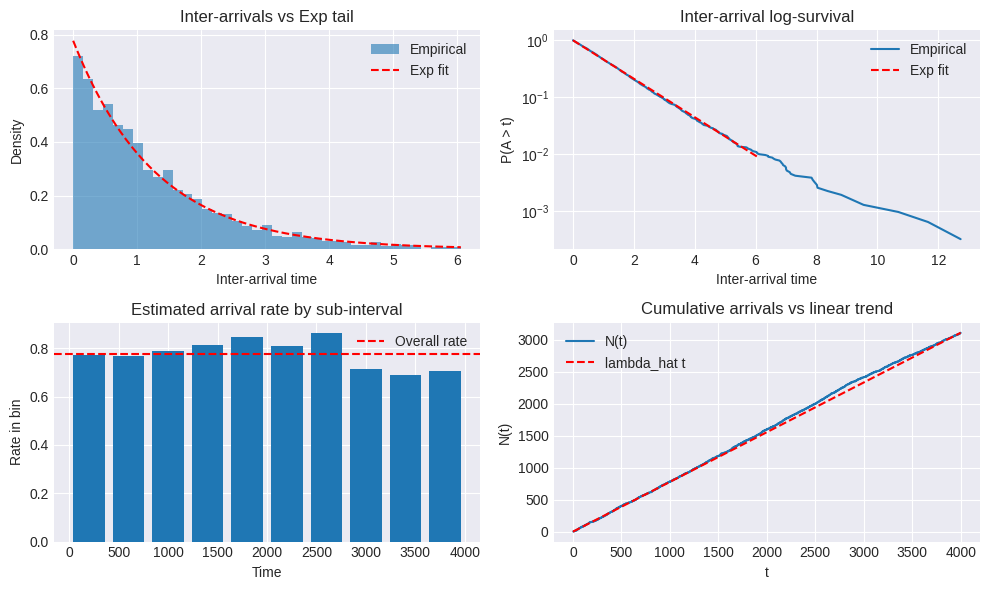
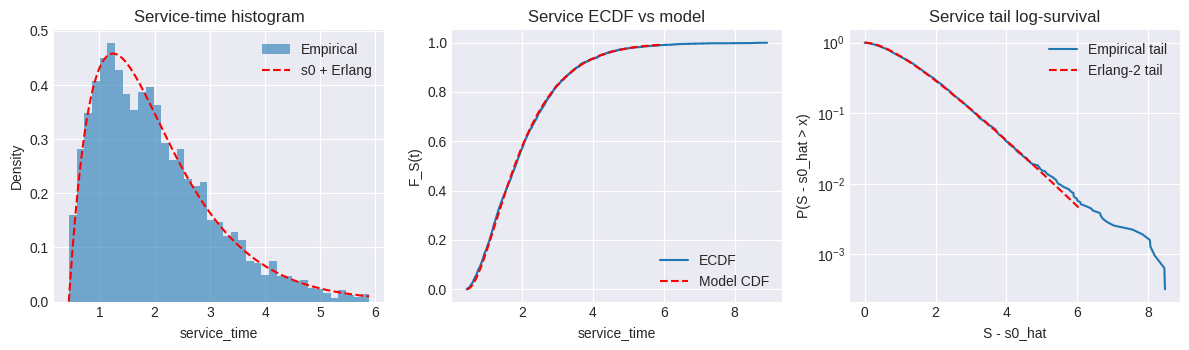
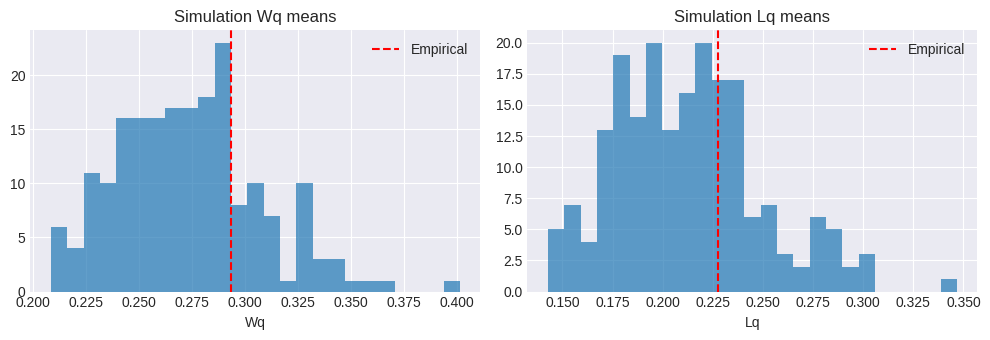

The script that saved these images, in order:
import math
import os
from typing import Dict, List

import numpy as np
import pandas as pd


def generate_mg3_erlang_dataset(T: float,
                                lam: float,
                                s0: float,
                                mu: float,
                                seed: int = 123,
                                max_servers: int = 3,
                                erlang_shape: int = 2) -> pd.DataFrame:
    '''Generate per-job dataset for an M/G/3 queue with Erlang-two service.'''
    rng = np.random.default_rng(seed)
    t = 0.0
    next_arrival = t + rng.exponential(1.0 / lam)

    servers: List[Dict[str, float]] = []
    queue: List[Dict[str, float]] = []
    rows: List[Dict[str, float]] = []

    def start_service(now: float, job: Dict[str, float]) -> None:
        service_tail = rng.gamma(erlang_shape, 1.0 / mu)
        s = s0 + service_tail
        job['service_time'] = float(s)
        job['start_service_time'] = float(now)
        job['completion_time'] = float(now + s)
        servers.append(job)

    while True:
        next_completion = min((job['completion_time'] for job in servers), default=math.inf)
        t_next = min(next_arrival, next_completion)
        if t_next == math.inf:
            break
        t = t_next

        if next_arrival <= next_completion:
            if t <= T:
                q_len = len(queue) + len(servers)
                job = {
                    'arrival_time': float(t),
                    'queue_len_at_arrival': int(q_len),
                }
                if len(servers) < max_servers:
                    start_service(t, job)
                else:
                    queue.append(job)
            next_arrival = t + rng.exponential(1.0 / lam)
        else:
            idx = min(range(len(servers)), key=lambda i: servers[i]['completion_time'])
            job = servers.pop(idx)
            if job['arrival_time'] <= T:
                completion_time = job['completion_time']
                rows.append({
                    'arrival_time': job['arrival_time'],
                    'queue_len_at_arrival': job['queue_len_at_arrival'],
                    'service_time': job['service_time'],
                    'start_service_time': job['start_service_time'],
                    'completion_time': completion_time,
                    'wait_time': max(0.0, job['start_service_time'] - job['arrival_time']),
                    'system_time': completion_time - job['arrival_time'],
                })
            if queue:
                next_job = queue.pop(0)
                start_service(t, next_job)

        if next_arrival > T and not servers and not queue and t >= T:
            break

    return pd.DataFrame(
        rows,
        columns=[
            'arrival_time',
            'queue_len_at_arrival',
            'service_time',
            'start_service_time',
            'completion_time',
            'wait_time',
            'system_time',
        ],
    )


LAMBDA_TRUE = 0.78
S0_TRUE = 0.4
MU_TRUE = 1.2
ERLANG_SHAPE = 2
T = 4000.0

DATA_PATHS = [
    'data/lecture5_mg3_case_study.csv',
    'notebooks/data/lecture5_mg3_case_study.csv',
]

os.makedirs('data', exist_ok=True)
os.makedirs('notebooks/data', exist_ok=True)

df = generate_mg3_erlang_dataset(
    T=T,
    lam=LAMBDA_TRUE,
    s0=S0_TRUE,
    mu=MU_TRUE,
    seed=2025,
    max_servers=3,
    erlang_shape=ERLANG_SHAPE,
)
for data_path in DATA_PATHS:
    df.to_csv(data_path, index=False)
    print(f"Generated dataset: {data_path} with {len(df)} rows.")

T_obs = float(df['arrival_time'].max())
lam_hat = len(df) / T_obs
mean_service = float(df['service_time'].mean())
servers = 3
rho_hat = lam_hat * mean_service / servers
print(f"Rough check: lambda_hat={lam_hat:.4f}, m1_hat={mean_service:.4f}, rho_hat={rho_hat:.4f}")

import math
from typing import Dict, List

import numpy as np
import matplotlib.pyplot as plt

plt.style.use("seaborn-v0_8-darkgrid")

Z_95 = 1.959963984540054

# 1. Arrival process diagnostics
T_obs = float(df['arrival_time'].max())
n_jobs = len(df)
lambda_hat = n_jobs / T_obs
se_lambda = math.sqrt(max(lambda_hat, 1e-12) / T_obs)
lam_lo = lambda_hat - Z_95 * se_lambda
lam_hi = lambda_hat + Z_95 * se_lambda
print(f"Arrival rate: lambda_hat={lambda_hat:.4f} (95% CI [{lam_lo:.4f}, {lam_hi:.4f}])")

arrival_times = np.sort(df['arrival_time'].to_numpy())
inter_arrivals = np.diff(arrival_times)
mean_ia = inter_arrivals.mean()
rate_from_ia = 1.0 / max(mean_ia, 1e-12)

fig, axes = plt.subplots(2, 2, figsize=(10, 6))

ax = axes[0, 0]
bins = np.linspace(0, np.quantile(inter_arrivals, 0.99), 40)
ax.hist(inter_arrivals, bins=bins, density=True, alpha=0.6, label='Empirical')
grid = np.linspace(0, bins[-1], 200)
ax.plot(grid, rate_from_ia * np.exp(-rate_from_ia * grid), 'r--', label='Exp fit')
ax.set_title('Inter-arrivals vs Exp tail')
ax.set_xlabel('Inter-arrival time')
ax.set_ylabel('Density')
ax.legend()

ax = axes[0, 1]
sorted_ia = np.sort(inter_arrivals)
surv = 1.0 - np.arange(1, len(sorted_ia) + 1) / (len(sorted_ia) + 1)
ax.plot(sorted_ia, surv, label='Empirical')
ax.plot(grid, np.exp(-rate_from_ia * grid), 'r--', label='Exp fit')
ax.set_yscale('log')
ax.set_title('Inter-arrival log-survival')
ax.set_xlabel('Inter-arrival time')
ax.set_ylabel('P(A > t)')
ax.legend()

ax = axes[1, 0]
K = 10
edges = np.linspace(0.0, T_obs, K + 1)
counts, _ = np.histogram(arrival_times, bins=edges)
centres = 0.5 * (edges[:-1] + edges[1:])
ax.bar(centres, counts / (T_obs / K), width=T_obs / K * 0.8)
ax.axhline(lambda_hat, color='r', linestyle='--', label='Overall rate')
ax.set_title('Estimated arrival rate by sub-interval')
ax.set_xlabel('Time')
ax.set_ylabel('Rate in bin')
ax.legend()

ax = axes[1, 1]
ax.step(arrival_times, np.arange(1, len(arrival_times) + 1), where='post', label='N(t)')
ax.plot([0, T_obs], [0, lambda_hat * T_obs], 'r--', label='lambda_hat t')
ax.set_title('Cumulative arrivals vs linear trend')
ax.set_xlabel('t')
ax.set_ylabel('N(t)')
ax.legend()

plt.tight_layout()
plt.show()

# 2. Service-time model: setup + Erlang-2 tail
S = df['service_time'].to_numpy()
s0_hat = float(S.min())
Y = np.clip(S - s0_hat, 1e-12, None)
shape = 2.0
mean_tail = float(Y.mean())
std_tail = float(Y.std(ddof=1))
se_tail_mean = std_tail / math.sqrt(max(len(Y), 1))
mu_hat = shape / mean_tail
se_mu = (shape / (mean_tail ** 2)) * se_tail_mean
mu_lo = mu_hat - Z_95 * se_mu
mu_hi = mu_hat + Z_95 * se_mu
m1_model = s0_hat + shape / mu_hat
print(f"Service model: S = s0 + Erlang(k=2, mu) with s0_hat={s0_hat:.4f}")
print(f"  mu_hat={mu_hat:.4f} (95% CI [{mu_lo:.4f}, {mu_hi:.4f}]),  m1_model={m1_model:.4f}")

fig, axes = plt.subplots(1, 3, figsize=(12, 3.6))
ax = axes[0]
bins_S = np.linspace(S.min(), np.quantile(S, 0.99), 40)
ax.hist(S, bins=bins_S, density=True, alpha=0.6, label='Empirical')
grid_S = np.linspace(bins_S[0], bins_S[-1], 300)

def erlang_pdf(x: np.ndarray, mu: float, shape: float = 2.0) -> np.ndarray:
    tail = np.maximum(x, 0.0)
    return (mu ** shape) * (tail ** (shape - 1)) * np.exp(-mu * tail) / math.gamma(shape)

model_pdf = np.where(grid_S >= s0_hat, erlang_pdf(grid_S - s0_hat, mu_hat), 0.0)
ax.plot(grid_S, model_pdf, 'r--', label='s0 + Erlang')
ax.set_title('Service-time histogram')
ax.set_xlabel('service_time')
ax.set_ylabel('Density')
ax.legend()

ax = axes[1]
S_sorted = np.sort(S)
ecdf = np.arange(1, len(S_sorted) + 1) / (len(S_sorted) + 1)
ax.step(S_sorted, ecdf, where='post', label='ECDF')
model_cdf = np.where(
    grid_S < s0_hat,
    0.0,
    1.0 - np.exp(-mu_hat * (grid_S - s0_hat)) * (1.0 + mu_hat * (grid_S - s0_hat))
)
ax.plot(grid_S, model_cdf, 'r--', label='Model CDF')
ax.set_title('Service ECDF vs model')
ax.set_xlabel('service_time')
ax.set_ylabel('F_S(t)')
ax.legend()

ax = axes[2]
tail_grid = np.linspace(0, np.quantile(Y, 0.995), 200)
surv_emp = 1.0 - np.arange(1, len(Y) + 1) / (len(Y) + 1)
ax.plot(np.sort(Y), surv_emp, label='Empirical tail')
surv_model = np.exp(-mu_hat * tail_grid) * (1.0 + mu_hat * tail_grid)
ax.plot(tail_grid, surv_model, 'r--', label='Erlang-2 tail')
ax.set_yscale('log')
ax.set_title('Service tail log-survival')
ax.set_xlabel('S - s0_hat')
ax.set_ylabel('P(S - s0_hat > x)')
ax.legend()

plt.tight_layout()
plt.show()

# 3. Utilisation and empirical performance
servers = 3
rho_model = lambda_hat * m1_model / servers
Wq_emp = float(df['wait_time'].mean())
Lq_emp_arrivals = float(np.maximum(df['queue_len_at_arrival'].to_numpy() - servers, 0).mean())
Lq_ll_emp = lambda_hat * Wq_emp
zero_wait_frac = float((df['wait_time'] == 0.0).mean())
Wq_positive = float(df.loc[df['wait_time'] > 0.0, 'wait_time'].mean()) if (df['wait_time'] > 0.0).any() else 0.0
print(f"Fraction of zero waits = {zero_wait_frac:.3f},  mean wait | Wq>0 = {Wq_positive:.4f}")
print(f"Utilisation (model-based): rho_hat={rho_model:.4f}")
print(f"Empirical mean wait Wq_emp={Wq_emp:.4f}")
print(f"Empirical Lq from arrivals: Lq_emp={Lq_emp_arrivals:.4f}")
print(f"Little's Law estimate: Lq_LL=lambda_hat * Wq_emp={Lq_ll_emp:.4f}")

# 4. Simulation-based Wq and Lq for fitted model

def generate_mg3_offset_erlang_dataset(T: float,
                                       lam: float,
                                       s0: float,
                                       mu: float,
                                       seed: int,
                                       max_servers: int = 3,
                                       erlang_shape: int = 2) -> pd.DataFrame:
    '''Simulate the fitted M/G/3 model with Erlang-2 service.'''
    rng = np.random.default_rng(seed)
    t = 0.0
    next_arrival = t + rng.exponential(1.0 / lam)
    servers_active: List[Dict[str, float]] = []
    queue: List[Dict[str, float]] = []
    rows: List[Dict[str, float]] = []

    def start_service(now: float, job: Dict[str, float]) -> None:
        service_tail = rng.gamma(erlang_shape, 1.0 / mu)
        s = s0 + service_tail
        job['service_time'] = float(s)
        job['start_service_time'] = float(now)
        job['completion_time'] = float(now + s)
        servers_active.append(job)

    while True:
        next_completion = min((job['completion_time'] for job in servers_active), default=math.inf)
        t_next = min(next_arrival, next_completion)
        if t_next == math.inf:
            break
        t = t_next

        if next_arrival <= next_completion:
            if t <= T:
                q_len = len(queue) + len(servers_active)
                job = {
                    'arrival_time': float(t),
                    'queue_len_at_arrival': int(q_len),
                }
                if len(servers_active) < max_servers:
                    start_service(t, job)
                else:
                    queue.append(job)
            next_arrival = t + rng.exponential(1.0 / lam)
        else:
            idx = min(range(len(servers_active)), key=lambda i: servers_active[i]['completion_time'])
            job = servers_active.pop(idx)
            if job['arrival_time'] <= T:
                completion_time = job['completion_time']
                rows.append({
                    'arrival_time': job['arrival_time'],
                    'queue_len_at_arrival': job['queue_len_at_arrival'],
                    'service_time': job['service_time'],
                    'start_service_time': job['start_service_time'],
                    'completion_time': completion_time,
                    'wait_time': max(0.0, job['start_service_time'] - job['arrival_time']),
                    'system_time': completion_time - job['arrival_time'],
                })
            if queue:
                next_job = queue.pop(0)
                start_service(t, next_job)

        if next_arrival > T and not servers_active and not queue and t >= T:
            break

    return pd.DataFrame(rows)


B = 200
rng = np.random.default_rng(8)
Wq_samples = []
Lq_samples = []
for b in range(B):
    sim_df = generate_mg3_offset_erlang_dataset(
        T=T_obs,
        lam=lambda_hat,
        s0=s0_hat,
        mu=mu_hat,
        seed=int(rng.integers(0, 1_000_000)),
        max_servers=servers,
        erlang_shape=2,
    )
    if len(sim_df) == 0:
        continue
    Wq_samples.append(float(sim_df['wait_time'].mean()))
    Lq_samples.append(float(np.maximum(sim_df['queue_len_at_arrival'].to_numpy() - servers, 0).mean()))

Wq_samples = np.array(Wq_samples)
Lq_samples = np.array(Lq_samples)

for name, samples, empirical in [
    ('W_q', Wq_samples, Wq_emp),
    ('L_q', Lq_samples, Lq_emp_arrivals),
]:
    mean_est = float(samples.mean())
    se_est = float(samples.std(ddof=1) / math.sqrt(len(samples)))
    ci_lo = mean_est - Z_95 * se_est
    ci_hi = mean_est + Z_95 * se_est
    print(f"Simulation {name}: mean={mean_est:.4f} (95% CI [{ci_lo:.4f}, {ci_hi:.4f}]), empirical={empirical:.4f}")

fig, axes = plt.subplots(1, 2, figsize=(10, 3.5))
axes[0].hist(Wq_samples, bins=25, alpha=0.7)
axes[0].axvline(Wq_emp, color='r', linestyle='--', label='Empirical')
axes[0].set_title('Simulation Wq means')
axes[0].set_xlabel('Wq')
axes[0].legend()
axes[1].hist(Lq_samples, bins=25, alpha=0.7)
axes[1].axvline(Lq_emp_arrivals, color='r', linestyle='--', label='Empirical')
axes[1].set_title('Simulation Lq means')
axes[1].set_xlabel('Lq')
axes[1].legend()
plt.tight_layout()
plt.show()
